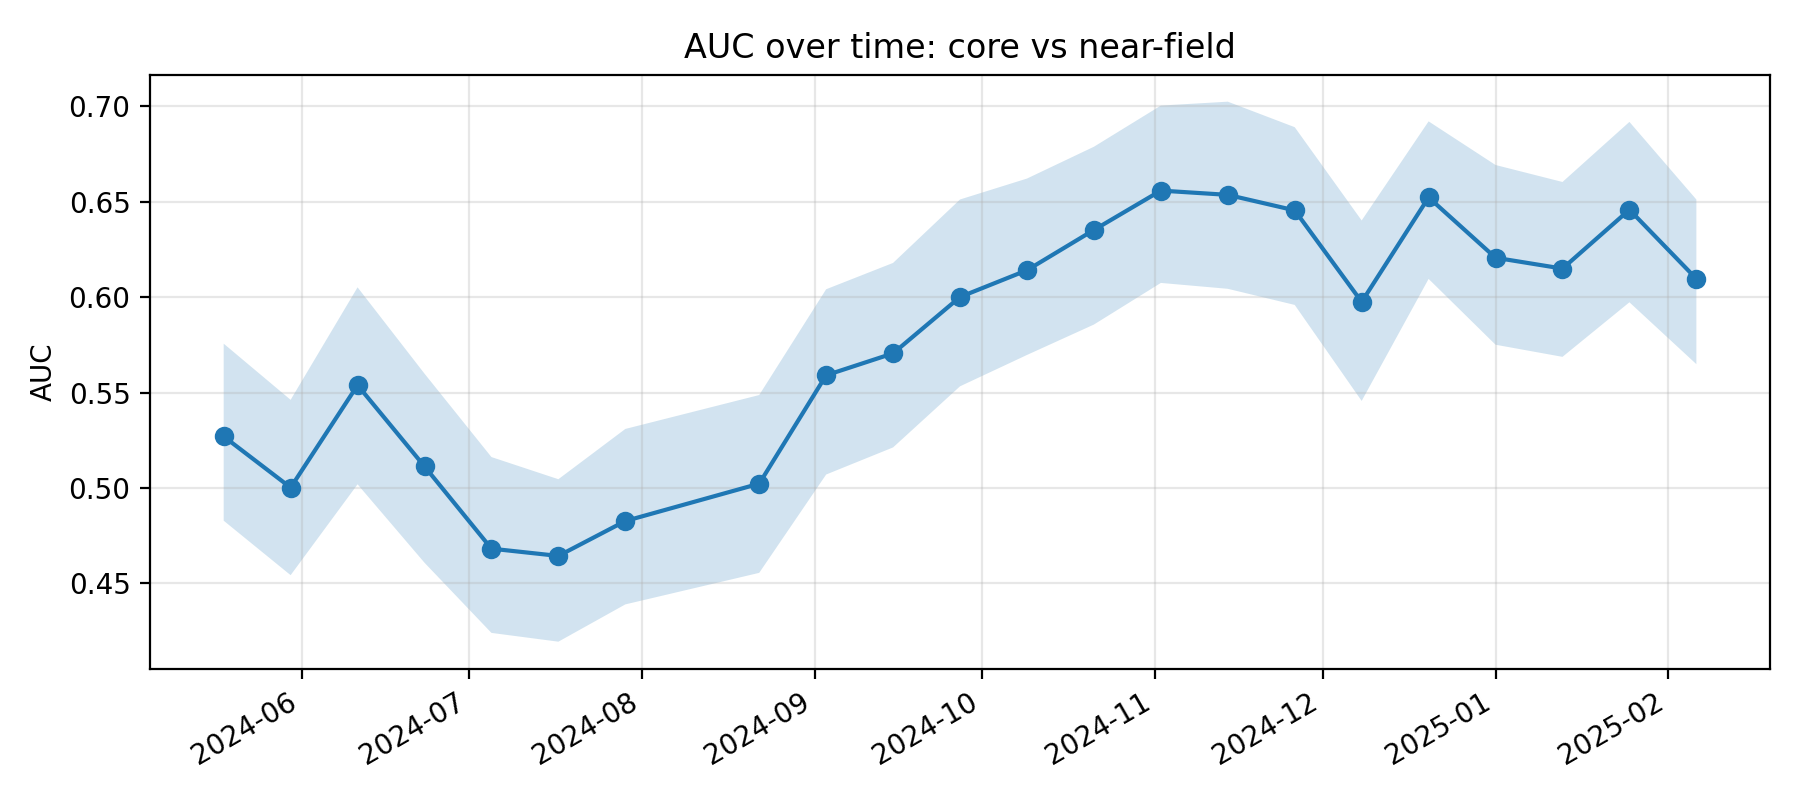

The file beside this chart, header and first rows:
k, epoch_col, epoch_date, auc, auc_ci_lo, auc_ci_hi, perm_p_value, is_near_event_window
11, D20240518, 2024-05-18, 0.527, 0.4829, 0.5756, , 0
12, D20240530, 2024-05-30, 0.5002, 0.4543, 0.5462, , 0
13, D20240611, 2024-06-11, 0.5539, 0.5019, 0.6051, , 0
14, D20240623, 2024-06-23, 0.5113, 0.4608, 0.5599, , 0
15, D20240705, 2024-07-05, 0.4682, 0.4241, 0.5162, , 0
16, D20240717, 2024-07-17, 0.4644, 0.4195, 0.5046, , 0
17, D20240729, 2024-07-29, 0.4827, 0.439, 0.5309, , 0
18, D20240822, 2024-08-22, 0.5023, 0.4555, 0.5487, , 0
19, D20240903, 2024-09-03, 0.5591, 0.5071, 0.6041, , 0
20, D20240915, 2024-09-15, 0.5705, 0.5213, 0.6179, , 0
21, D20240927, 2024-09-27, 0.6001, 0.5533, 0.6512, , 0
22, D20241009, 2024-10-09, 0.6141, 0.5697, 0.6621, , 0
23, D20241021, 2024-10-21, 0.6352, 0.5856, 0.6788, , 0
24, D20241102, 2024-11-02, 0.6558, 0.6075, 0.7004, , 0
25, D20241114, 2024-11-14, 0.6536, 0.6044, 0.7024, , 0
26, D20241126, 2024-11-26, 0.6455, 0.5959, 0.6891, , 0
27, D20241208, 2024-12-08, 0.5975, 0.5456, 0.6402, , 0
28, D20241220, 2024-12-20, 0.6523, 0.6096, 0.6921, 0.004975, 1
29, D20250101, 2025-01-01, 0.6206, 0.5751, 0.6692, 0.004975, 1
30, D20250113, 2025-01-13, 0.615, 0.5687, 0.6604, 0.004975, 1
31, D20250125, 2025-01-25, 0.6458, 0.5973, 0.6918, 0.004975, 1
32, D20250206, 2025-02-06, 0.6096, 0.5649, 0.6512, 0.004975, 1
